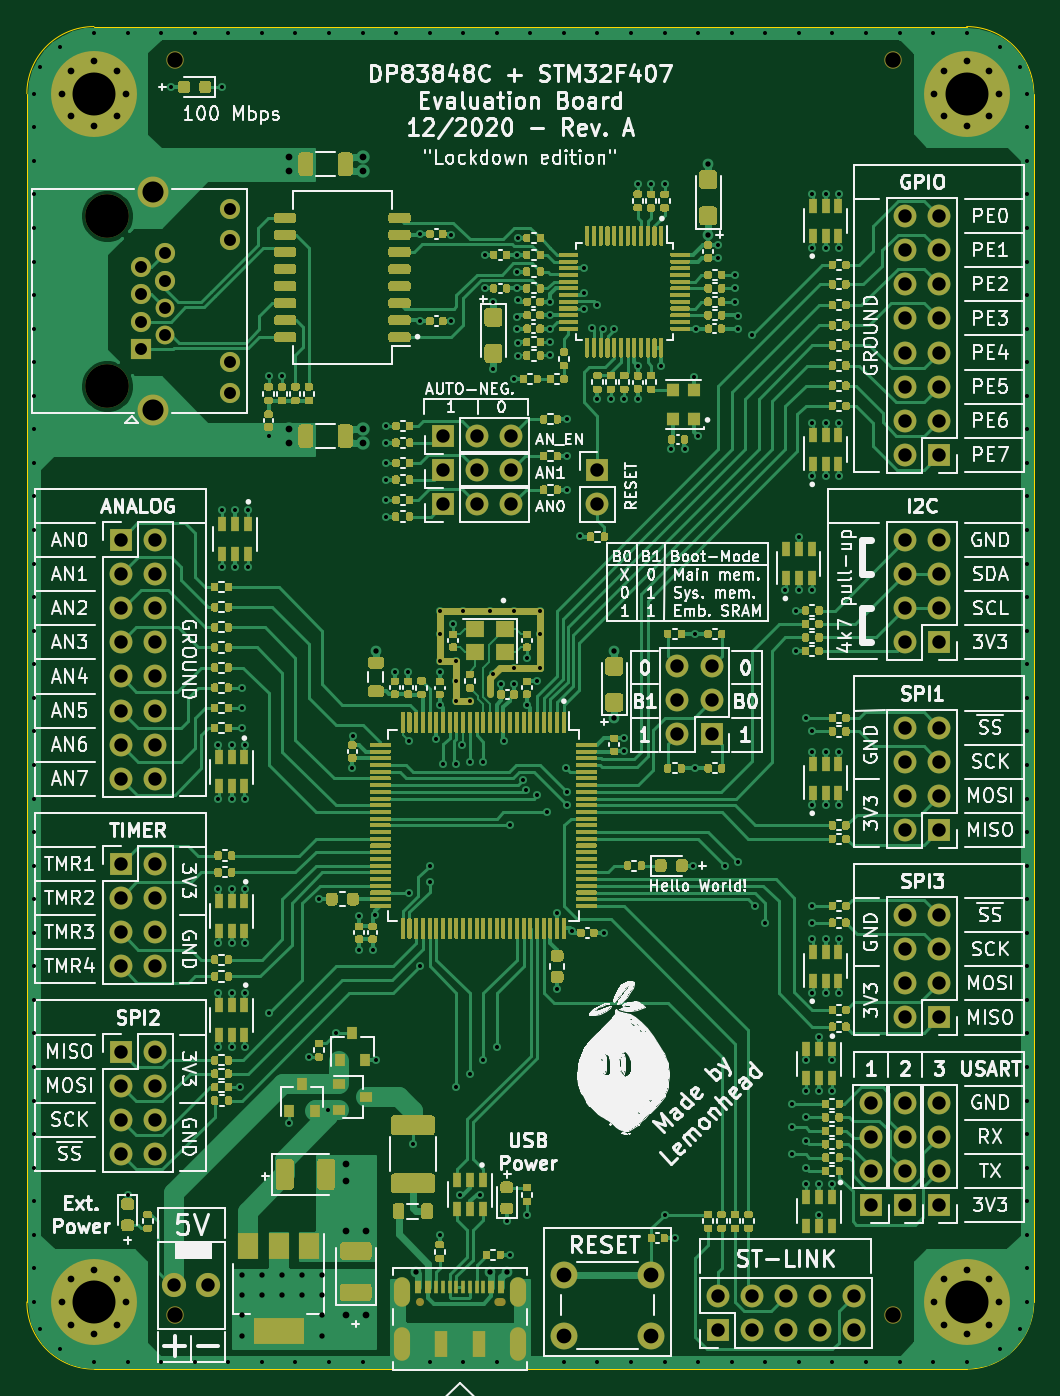
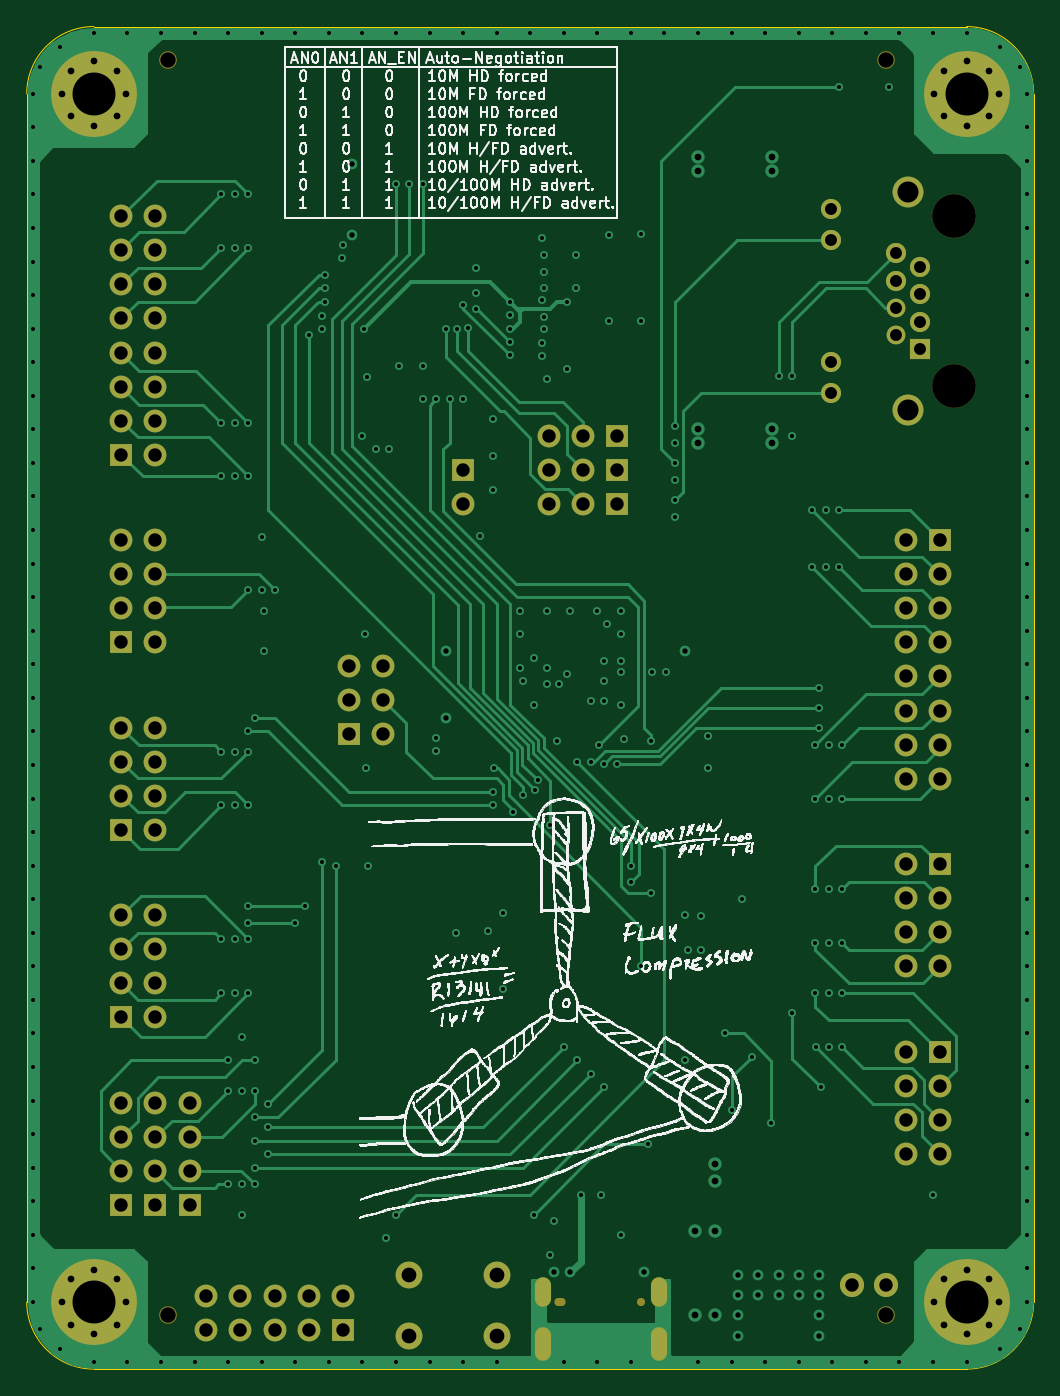
Circuit board: 12 layer files. Board 75.0 x 100.0 mm.
- bottom_copper: DP83848C-EvalBoard-B_Cu.gbr (51399 bytes)
- bottom_mask: DP83848C-EvalBoard-B_Mask.gbr (6448 bytes)
- paste: DP83848C-EvalBoard-B_Paste.gbr (484 bytes)
- bottom_silk: DP83848C-EvalBoard-B_SilkS.gbr (747563 bytes)
- outline: DP83848C-EvalBoard-Edge_Cuts.gbr (1047 bytes)
- top_copper: DP83848C-EvalBoard-F_Cu.gbr (301260 bytes)
- top_mask: DP83848C-EvalBoard-F_Mask.gbr (166791 bytes)
- paste: DP83848C-EvalBoard-F_Paste.gbr (160352 bytes)
- top_silk: DP83848C-EvalBoard-F_SilkS.gbr (171744 bytes)
- inner_copper: DP83848C-EvalBoard-In1_Cu.gbr (641506 bytes)
- inner_copper: DP83848C-EvalBoard-In2_Cu.gbr (682593 bytes)
- drill: DP83848C-EvalBoard.drl (9217 bytes)

=== bottom_copper: DP83848C-EvalBoard-B_Cu.gbr (51399 bytes, source omitted) ===
=== bottom_mask: DP83848C-EvalBoard-B_Mask.gbr ===
%TF.GenerationSoftware,KiCad,Pcbnew,(5.1.8)-1*%
%TF.CreationDate,2021-02-22T22:57:58+01:00*%
%TF.ProjectId,DP83848C-EvalBoard,44503833-3834-4384-932d-4576616c426f,rev?*%
%TF.SameCoordinates,Original*%
%TF.FileFunction,Soldermask,Bot*%
%TF.FilePolarity,Negative*%
%FSLAX46Y46*%
G04 Gerber Fmt 4.6, Leading zero omitted, Abs format (unit mm)*
G04 Created by KiCad (PCBNEW (5.1.8)-1) date 2021-02-22 22:57:58*
%MOMM*%
%LPD*%
G01*
G04 APERTURE LIST*
%ADD10C,1.300000*%
%ADD11C,1.500000*%
%ADD12C,2.300000*%
%ADD13C,3.250000*%
%ADD14C,1.400000*%
%ADD15R,1.500000X1.500000*%
%ADD16O,1.700000X1.700000*%
%ADD17R,1.700000X1.700000*%
%ADD18C,1.800000*%
%ADD19O,1.200000X2.500000*%
%ADD20O,0.850000X0.600000*%
%ADD21O,0.600000X0.600000*%
%ADD22O,1.200000X2.200000*%
%ADD23C,0.800000*%
%ADD24C,6.400000*%
%ADD25C,2.000000*%
G04 APERTURE END LIST*
D10*
%TO.C,REF\u002A\u002A*%
X51000000Y-153000000D03*
%TD*%
%TO.C,REF\u002A\u002A*%
X104500000Y-153000000D03*
%TD*%
%TO.C,REF\u002A\u002A*%
X104500000Y-59500000D03*
%TD*%
%TO.C,REF\u002A\u002A*%
X51000000Y-59500000D03*
%TD*%
D11*
%TO.C,J2*%
X55100000Y-70580000D03*
X55100000Y-72870000D03*
X55100000Y-82010000D03*
X55100000Y-84300000D03*
D12*
X49390000Y-85570000D03*
X49390000Y-69310000D03*
D13*
X45960000Y-71090000D03*
X45960000Y-83790000D03*
D11*
X50280000Y-73888000D03*
X50280000Y-75920000D03*
D14*
X50280000Y-77952000D03*
X50280000Y-79984000D03*
D11*
X48500000Y-74904000D03*
X48500000Y-76936000D03*
X48500000Y-78968000D03*
D15*
X48500000Y-81000000D03*
%TD*%
D16*
%TO.C,J14*%
X105410000Y-95250000D03*
X107950000Y-95250000D03*
X105410000Y-97790000D03*
X107950000Y-97790000D03*
X105410000Y-100330000D03*
X107950000Y-100330000D03*
X105410000Y-102870000D03*
D17*
X107950000Y-102870000D03*
%TD*%
D16*
%TO.C,J13*%
X105410000Y-123190000D03*
X107950000Y-123190000D03*
X105410000Y-125730000D03*
X107950000Y-125730000D03*
X105410000Y-128270000D03*
X107950000Y-128270000D03*
X105410000Y-130810000D03*
D17*
X107950000Y-130810000D03*
%TD*%
D16*
%TO.C,J12*%
X49530000Y-140970000D03*
X46990000Y-140970000D03*
X49530000Y-138430000D03*
X46990000Y-138430000D03*
X49530000Y-135890000D03*
X46990000Y-135890000D03*
X49530000Y-133350000D03*
D17*
X46990000Y-133350000D03*
%TD*%
D16*
%TO.C,J11*%
X105410000Y-109220000D03*
X107950000Y-109220000D03*
X105410000Y-111760000D03*
X107950000Y-111760000D03*
X105410000Y-114300000D03*
X107950000Y-114300000D03*
X105410000Y-116840000D03*
D17*
X107950000Y-116840000D03*
%TD*%
D16*
%TO.C,J10*%
X49530000Y-127000000D03*
X46990000Y-127000000D03*
X49530000Y-124460000D03*
X46990000Y-124460000D03*
X49530000Y-121920000D03*
X46990000Y-121920000D03*
X49530000Y-119380000D03*
D17*
X46990000Y-119380000D03*
%TD*%
D16*
%TO.C,J9*%
X49530000Y-113030000D03*
X46990000Y-113030000D03*
X49530000Y-110490000D03*
X46990000Y-110490000D03*
X49530000Y-107950000D03*
X46990000Y-107950000D03*
X49530000Y-105410000D03*
X46990000Y-105410000D03*
X49530000Y-102870000D03*
X46990000Y-102870000D03*
X49530000Y-100330000D03*
X46990000Y-100330000D03*
X49530000Y-97790000D03*
X46990000Y-97790000D03*
X49530000Y-95250000D03*
D17*
X46990000Y-95250000D03*
%TD*%
D16*
%TO.C,J8*%
X105410000Y-71120000D03*
X107950000Y-71120000D03*
X105410000Y-73660000D03*
X107950000Y-73660000D03*
X105410000Y-76200000D03*
X107950000Y-76200000D03*
X105410000Y-78740000D03*
X107950000Y-78740000D03*
X105410000Y-81280000D03*
X107950000Y-81280000D03*
X105410000Y-83820000D03*
X107950000Y-83820000D03*
X105410000Y-86360000D03*
X107950000Y-86360000D03*
X105410000Y-88900000D03*
D17*
X107950000Y-88900000D03*
%TD*%
D16*
%TO.C,J7*%
X107950000Y-137160000D03*
X107950000Y-139700000D03*
X107950000Y-142240000D03*
D17*
X107950000Y-144780000D03*
%TD*%
D16*
%TO.C,J6*%
X105410000Y-137160000D03*
X105410000Y-139700000D03*
X105410000Y-142240000D03*
D17*
X105410000Y-144780000D03*
%TD*%
D16*
%TO.C,J5*%
X102870000Y-137160000D03*
X102870000Y-139700000D03*
X102870000Y-142240000D03*
D17*
X102870000Y-144780000D03*
%TD*%
D18*
%TO.C,J1*%
X53520000Y-150750000D03*
X50980000Y-150750000D03*
%TD*%
D19*
%TO.C,J3*%
X67930000Y-155100000D03*
X76570000Y-155100000D03*
D20*
X75250000Y-152000000D03*
D21*
X69250000Y-152000000D03*
D22*
X76570000Y-151275000D03*
X67930000Y-151275000D03*
%TD*%
D17*
%TO.C,J4*%
X91465000Y-154085000D03*
D16*
X91465000Y-151545000D03*
X94005000Y-154085000D03*
X94005000Y-151545000D03*
X96545000Y-154085000D03*
X96545000Y-151545000D03*
X99085000Y-154085000D03*
X99085000Y-151545000D03*
X101625000Y-154085000D03*
X101625000Y-151545000D03*
%TD*%
D23*
%TO.C,H4*%
X111697056Y-60302944D03*
X110000000Y-59600000D03*
X108302944Y-60302944D03*
X107600000Y-62000000D03*
X108302944Y-63697056D03*
X110000000Y-64400000D03*
X111697056Y-63697056D03*
X112400000Y-62000000D03*
D24*
X110000000Y-62000000D03*
%TD*%
D23*
%TO.C,H3*%
X111697056Y-150302944D03*
X110000000Y-149600000D03*
X108302944Y-150302944D03*
X107600000Y-152000000D03*
X108302944Y-153697056D03*
X110000000Y-154400000D03*
X111697056Y-153697056D03*
X112400000Y-152000000D03*
D24*
X110000000Y-152000000D03*
%TD*%
D23*
%TO.C,H2*%
X46697056Y-60302944D03*
X45000000Y-59600000D03*
X43302944Y-60302944D03*
X42600000Y-62000000D03*
X43302944Y-63697056D03*
X45000000Y-64400000D03*
X46697056Y-63697056D03*
X47400000Y-62000000D03*
D24*
X45000000Y-62000000D03*
%TD*%
D23*
%TO.C,H1*%
X46697056Y-150302944D03*
X45000000Y-149600000D03*
X43302944Y-150302944D03*
X42600000Y-152000000D03*
X43302944Y-153697056D03*
X45000000Y-154400000D03*
X46697056Y-153697056D03*
X47400000Y-152000000D03*
D24*
X45000000Y-152000000D03*
%TD*%
D25*
%TO.C,SW1*%
X86500000Y-150000000D03*
X86500000Y-154500000D03*
X80000000Y-150000000D03*
X80000000Y-154500000D03*
%TD*%
D16*
%TO.C,JP7*%
X88460000Y-104640000D03*
X91000000Y-104640000D03*
X88460000Y-107180000D03*
X91000000Y-107180000D03*
X88460000Y-109720000D03*
D17*
X91000000Y-109720000D03*
%TD*%
D16*
%TO.C,JP6*%
X76080000Y-87500000D03*
X73540000Y-87500000D03*
D17*
X71000000Y-87500000D03*
%TD*%
D16*
%TO.C,JP5*%
X76080000Y-90040000D03*
X73540000Y-90040000D03*
D17*
X71000000Y-90040000D03*
%TD*%
D16*
%TO.C,JP4*%
X76080000Y-92580000D03*
X73540000Y-92580000D03*
D17*
X71000000Y-92580000D03*
%TD*%
D16*
%TO.C,JP1*%
X82500000Y-92540000D03*
D17*
X82500000Y-90000000D03*
%TD*%
M02*

=== paste: DP83848C-EvalBoard-B_Paste.gbr ===
%TF.GenerationSoftware,KiCad,Pcbnew,(5.1.8)-1*%
%TF.CreationDate,2021-02-22T22:57:58+01:00*%
%TF.ProjectId,DP83848C-EvalBoard,44503833-3834-4384-932d-4576616c426f,rev?*%
%TF.SameCoordinates,Original*%
%TF.FileFunction,Paste,Bot*%
%TF.FilePolarity,Positive*%
%FSLAX46Y46*%
G04 Gerber Fmt 4.6, Leading zero omitted, Abs format (unit mm)*
G04 Created by KiCad (PCBNEW (5.1.8)-1) date 2021-02-22 22:57:58*
%MOMM*%
%LPD*%
G01*
G04 APERTURE LIST*
G04 APERTURE END LIST*
M02*

=== bottom_silk: DP83848C-EvalBoard-B_SilkS.gbr (747563 bytes, source omitted) ===
=== outline: DP83848C-EvalBoard-Edge_Cuts.gbr ===
%TF.GenerationSoftware,KiCad,Pcbnew,(5.1.8)-1*%
%TF.CreationDate,2021-02-22T22:57:58+01:00*%
%TF.ProjectId,DP83848C-EvalBoard,44503833-3834-4384-932d-4576616c426f,rev?*%
%TF.SameCoordinates,Original*%
%TF.FileFunction,Profile,NP*%
%FSLAX46Y46*%
G04 Gerber Fmt 4.6, Leading zero omitted, Abs format (unit mm)*
G04 Created by KiCad (PCBNEW (5.1.8)-1) date 2021-02-22 22:57:58*
%MOMM*%
%LPD*%
G01*
G04 APERTURE LIST*
%TA.AperFunction,Profile*%
%ADD10C,0.050000*%
%TD*%
G04 APERTURE END LIST*
D10*
X45000000Y-157000000D02*
G75*
G02*
X40000000Y-152000000I0J5000000D01*
G01*
X115000000Y-152000000D02*
G75*
G02*
X110000000Y-157000000I-5000000J0D01*
G01*
X110000000Y-57000000D02*
G75*
G02*
X115000000Y-62000000I0J-5000000D01*
G01*
X40000000Y-62000000D02*
G75*
G02*
X45000000Y-57000000I5000000J0D01*
G01*
X45000000Y-157000000D02*
X110000000Y-157000000D01*
X40000000Y-62000000D02*
X40000000Y-152000000D01*
X110000000Y-57000000D02*
X45000000Y-57000000D01*
X115000000Y-152000000D02*
X115000000Y-62000000D01*
M02*

=== top_copper: DP83848C-EvalBoard-F_Cu.gbr (301260 bytes, source omitted) ===
=== top_mask: DP83848C-EvalBoard-F_Mask.gbr (166791 bytes, source omitted) ===
=== paste: DP83848C-EvalBoard-F_Paste.gbr (160352 bytes, source omitted) ===
=== top_silk: DP83848C-EvalBoard-F_SilkS.gbr (171744 bytes, source omitted) ===
=== inner_copper: DP83848C-EvalBoard-In1_Cu.gbr (641506 bytes, source omitted) ===
=== inner_copper: DP83848C-EvalBoard-In2_Cu.gbr (682593 bytes, source omitted) ===
=== drill: DP83848C-EvalBoard.drl (9217 bytes, source omitted) ===
